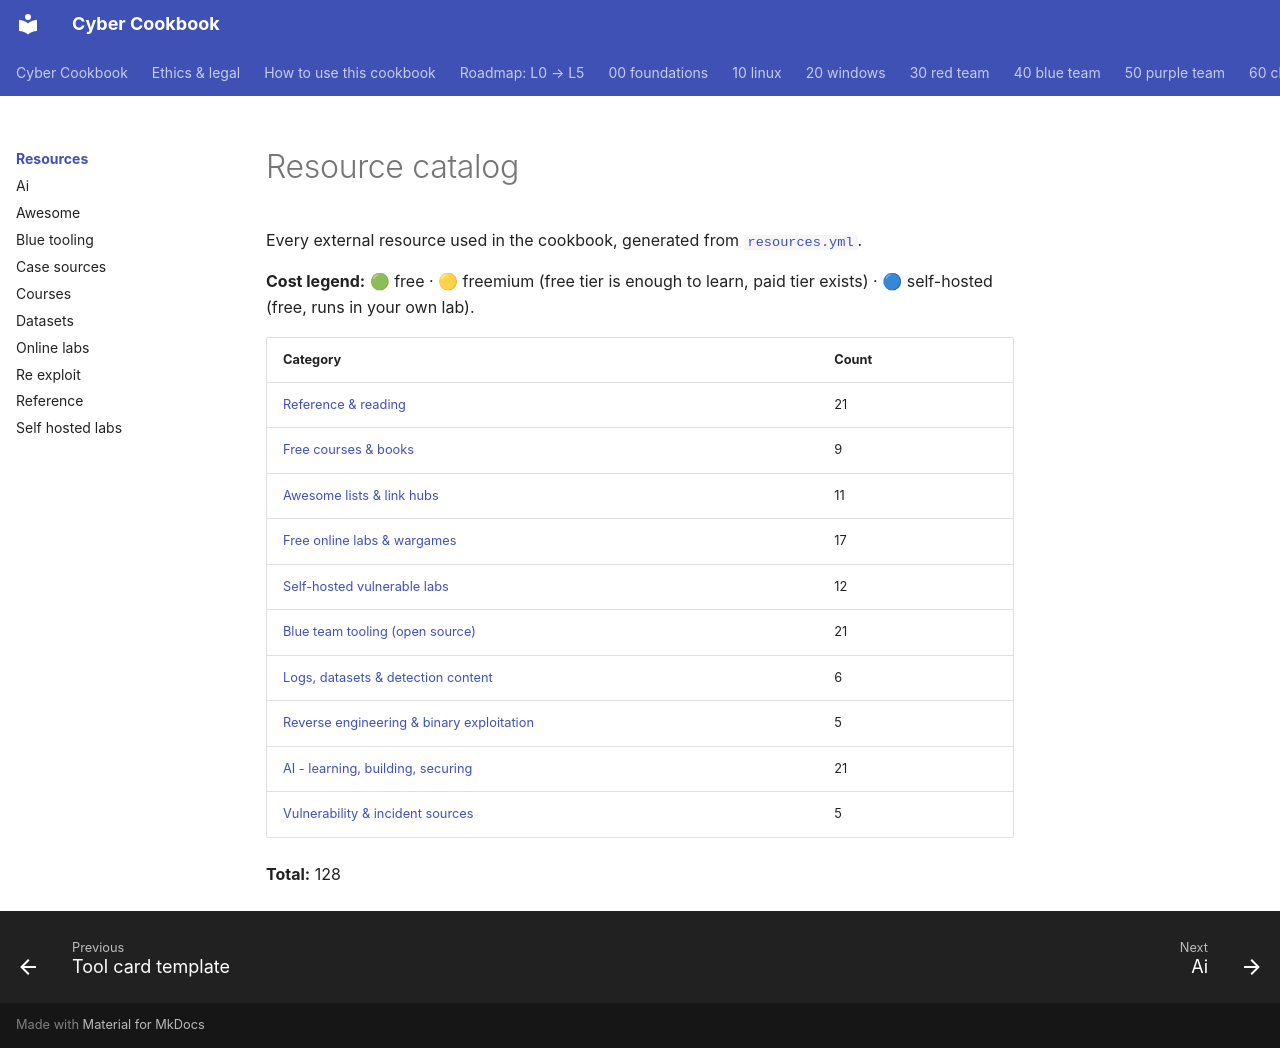

repository: premdon009/cyber-cookbook · page: resources/index.html · generator: mkdocs

<!-- GENERATED by scripts/gen_catalog.py from resources.yml - do not edit by hand -->

# Resource catalog

Every external resource used in the cookbook, generated from [`resources.yml`](https://github.com/premdon009/cyber-cookbook/blob/main/resources.yml).

**Cost legend:** 🟢 free · 🟡 freemium (free tier is enough to learn, paid tier exists) · 🔵 self-hosted (free, runs in your own lab).

| Category | Count |
|---|---|
| [Reference & reading](reference.md) | 21 |
| [Free courses & books](courses.md) | 9 |
| [Awesome lists & link hubs](awesome.md) | 11 |
| [Free online labs & wargames](online-labs.md) | 17 |
| [Self-hosted vulnerable labs](self-hosted-labs.md) | 12 |
| [Blue team tooling (open source)](blue-tooling.md) | 21 |
| [Logs, datasets & detection content](datasets.md) | 6 |
| [Reverse engineering & binary exploitation](re-exploit.md) | 5 |
| [AI - learning, building, securing](ai.md) | 21 |
| [Vulnerability & incident sources](case-sources.md) | 5 |

**Total:** 128
